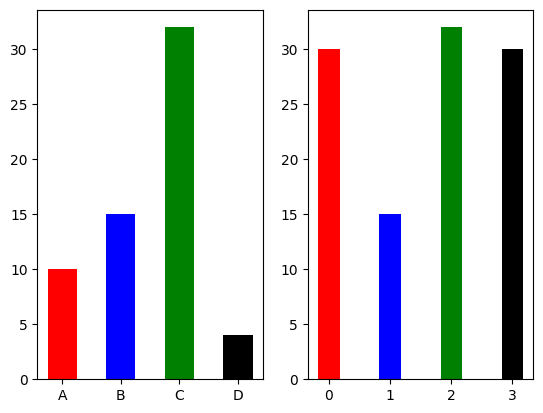

Write the Python code that produced this figure.
import matplotlib.pyplot as plt

import numpy as np

"""
散点图（Scatter Diagram）又称为散点分布图，是以一个特征为横坐标，以另一个特征为纵坐
标，利用坐标点（散点）的分布形态反映特征间的统计关系的一种图形。
 matplotlib.pyplot.scatter (x, y, s=None, c=None, marker=None, cmap=None, norm=None,
vmin=None, vmax=None, alpha=None)
必备参数
• x，y：长度相同的数组，也就是我们即将绘制散点图的数据点，输入数据。
• s：点的大小，默认 20，也可以是个数组，数组每个参数为对应点的大小。
• c：点的颜色，默认蓝色 'b'，也可以是个 RGB 或 RGBA 二维行数组。
• marker：点的样式，默认小圆圈 'o’。
• cmap：Colormap颜色映射集，默认 None，标量或者是一个 colormap 的名
"""


# x=np.linspace(0,10,100)
# y=np.sin(x)
#
# plt.scatter(x,y,color='r',label='Sin()')
# plt.xlabel("自变量X")
# plt.ylabel("Sin(x)")
# plt.title("函数图像")
#散点图
# x=np.array([1,2,3,4,5,6,7])
# y=np.array(([2,4,6,8,10,12,1]))
# size=np.array([20,40,30,50,80,40,40])
# color = np.array(['r','b','g','k','y','c','c'])
# plt.scatter(x,y,s=size,c=color)
# plt.show()
plt.rcParams["font.family"] = ["SimHei", "WenQuanYi Micro Hei", "Heiti TC"]
#柱状图
plt.subplot(121)
x= np.array(("A","B","C","D"))
y=np.array([10,15,32,4])
color = np.array(['r','b','g','k'])

plt.bar(x,y,width=0.5,color=color)
plt.subplot(122)
x= np.array(("A","B","C","D"))
y=np.array([10,15,32,4])
y2=np.array([30,5,18,30])
color = np.array(['r','b','g','k'])
# 设置柱状图宽度和位置
bar_width = 0.35
index = np.arange(len(x))

# 绘制双柱状图
plt.bar(index,y,width=bar_width,color=color)
plt.bar(index,y2,width=bar_width,color=color)

plt.xlabel("")






plt.show()
